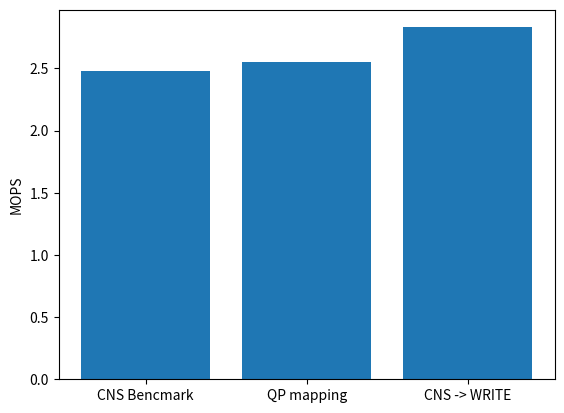

Reproduce this figure in Python.
import matplotlib.pyplot as plt
langs = ['CNS Bencmark', 'QP mapping', 'CNS -> WRITE']
students = [2480328,2548567,2831370.72]

students = [a/1000000.0 for a in students]

plt.ylabel("MOPS")
plt.bar(langs,students)
plt.show()
#plt.tight_layout()
plt.savefig("cns_swap.pdf")



# Single Key CNS-> to write
# 2633700.30
# 2801869.24
# 2827593.79
# 2828245.13
# 2831370.72